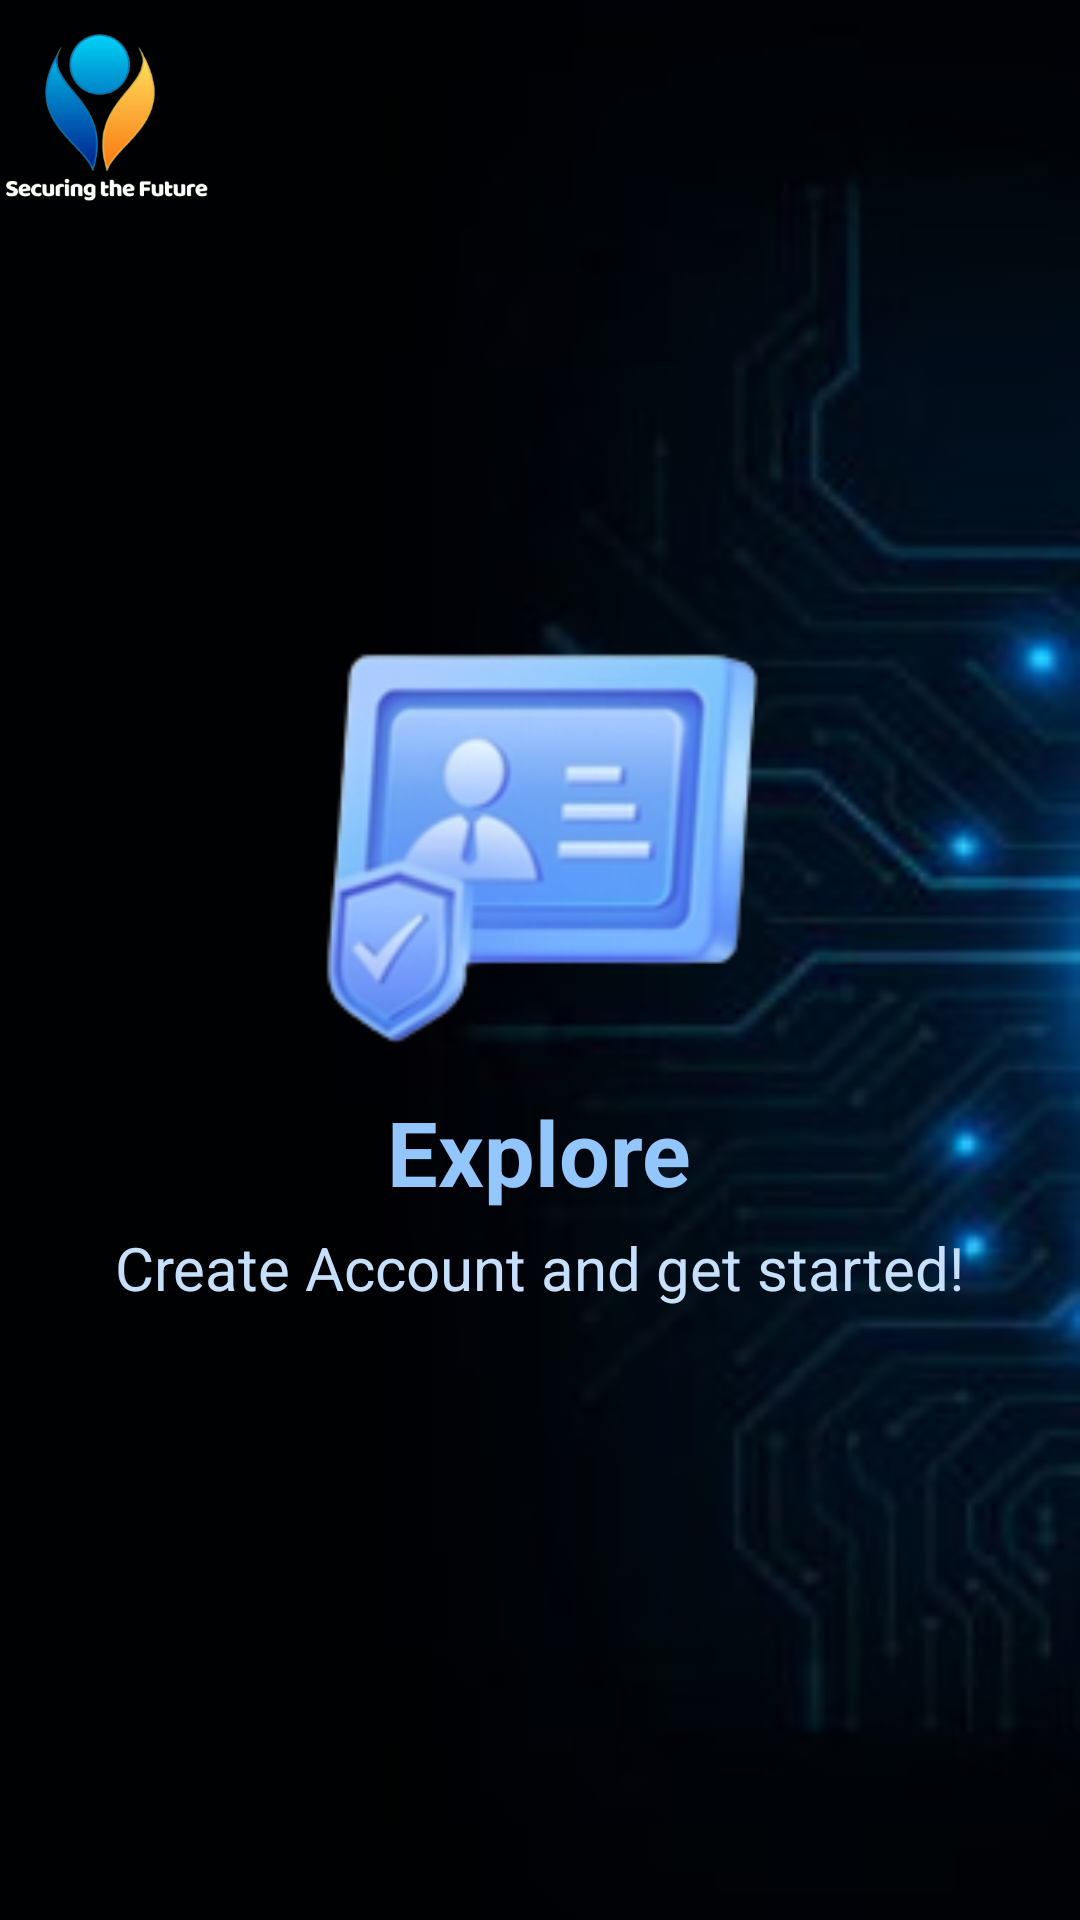

This screen was rendered from an Android layout file. Write that file and the resources it references.
<!-- AndroidManifest.xml: application theme Theme.Cyber_security_app -->
<!-- res/layout/slide4.xml -->
<?xml version="1.0" encoding="utf-8"?>
<RelativeLayout xmlns:android="http://schemas.android.com/apk/res/android"
    android:layout_width="match_parent"
    android:layout_height="match_parent"
    android:background="@drawable/b2">
    <ImageView
        android:layout_width="70dp"
        android:layout_height="70dp"
        android:src="@drawable/logo1"/>

    <LinearLayout
        android:layout_width="wrap_content"
        android:layout_height="wrap_content"
        android:layout_centerInParent="true"
        android:gravity="center_horizontal"
        android:orientation="vertical">

        <ImageView
            android:layout_width="150dp"
            android:layout_height="150dp"
            android:src="@drawable/icons3"/>

        <TextView
            android:layout_width="wrap_content"
            android:layout_height="wrap_content"
            android:textColor="@color/dot_light_screen3"
            android:text="Explore"
            android:textSize="30sp"
            android:textStyle="bold"
            android:layout_marginTop="10dp"/>

        <TextView
            android:layout_width="wrap_content"
            android:layout_height="wrap_content"
            android:layout_marginTop="5dp"
            android:paddingLeft="@dimen/desc_padding"
            android:paddingRight="@dimen/desc_padding"
            android:text="@string/slide_4_desc"
            android:textAlignment="center"
            android:textColor="#C6DFFA"
            android:textSize="20sp" />

    </LinearLayout>

</RelativeLayout>
<!-- resources referenced by this layout -->
<resources>
  <color name="dot_light_screen3">#93c6fd</color>
  <!-- drawable b2: jpg bitmap (drawable, 26110 bytes) -->
  <!-- drawable icons3: png bitmap (drawable, 23837 bytes) -->
  <!-- drawable logo1: png bitmap (drawable, 33260 bytes) -->
  <string name="slide_4_desc">Create Account and get started!</string>
  <style name="Theme.Cyber_security_app" parent="Theme.MaterialComponents.NoActionBar">
          
          <item name="colorPrimary">@color/colorPrimary</item>
          <item name="colorPrimaryDark">@color/colorPrimaryDark</item>
          <item name="colorAccent">@color/colorAccent</item>
          
          <item name="colorSecondary">@color/teal_200</item>
          <item name="colorSecondaryVariant">@color/teal_700</item>
          <item name="colorOnSecondary">@color/black</item>
          
          <item name="android:statusBarColor">#0D0F10</item>
          
          <item name="windowActionBar">false</item>
          <item name="windowNoTitle">true</item>
      </style>
  <color name="colorPrimary">#0D0F10</color>
  <color name="colorPrimaryDark">#0D0F10</color>
  <color name="colorAccent">#FF4081</color>
  <color name="teal_200">#FF03DAC5</color>
  <color name="teal_700">#FF018786</color>
  <color name="black">#FF000000</color>
</resources>
